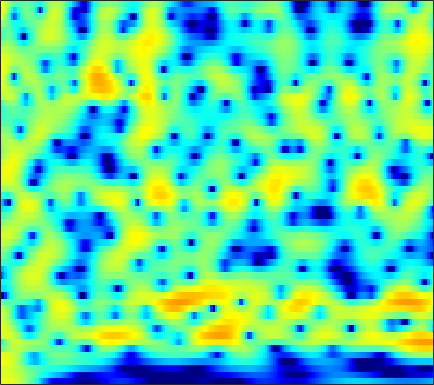

The data file committed next to this chart (first rows):
4.1456, 4.2162, 4.238, 4.1767, 4.0755, 3.8663, 3.571, 3.2928, 2.842, 2.2953, 1.6517, 1.1045, 0.27998, -0.66191, -1.4488, -2.6105, -3.9096, -4.9783, -6.5392, -8.2347, -10.063, -11.474, -13.24, -14.703
3.366, 3.459, 3.51, 3.48, 3.406, 3.24, 2.999, 2.772, 2.41, 1.983, 1.495, 1.093, 0.5139, -0.1082, -0.5988, -1.275, -1.969, -2.496, -3.197, -3.888, -4.562, -5.056, -5.699, -6.33
3.456, 3.488, 3.45, 3.322, 3.17, 2.892, 2.536, 2.223, 1.75, 1.226, 0.6651, 0.2339, -0.3458, -0.9059, -1.3, -1.78, -2.197, -2.464, -2.764, -3.007, -3.209, -3.342, -3.51, -3.679
4.514, 4.451, 4.278, 3.998, 3.711, 3.221, 2.592, 2.022, 1.117, 0.03101, -1.255, -2.356, -3.985, -5.718, -6.914, -7.959, -7.976, -7.405, -6.292, -5.147, -4.146, -3.513, -2.826, -2.308
3.723, 3.688, 3.61, 3.47, 3.307, 2.987, 2.522, 2.059, 1.271, 0.2588, -1.025, -2.183, -4, -6.059, -7.54, -8.716, -8.283, -7.225, -5.628, -4.216, -3.088, -2.418, -1.722, -1.214
-1.449, -0.8408, 0.1182, 0.9923, 1.514, 1.997, 2.25, 2.295, 2.184, 1.905, 1.507, 1.155, 0.6611, 0.192, -0.1113, -0.4264, -0.6273, -0.7114, -0.768, -0.8117, -0.8925, -0.9973, -1.194, -1.444
-5.41, -3.125, -0.7438, 0.8941, 1.734, 2.448, 2.804, 2.881, 2.797, 2.546, 2.197, 1.916, 1.556, 1.268, 1.111, 0.9704, 0.8765, 0.8011, 0.6413, 0.3501, -0.1561, -0.7323, -1.833, -3.429
3.34, 3.336, 3.352, 3.302, 3.174, 2.831, 2.275, 1.686, 0.6419, -0.7024, -2.316, -3.632, -5.201, -5.849, -5.465, -4.234, -2.844, -1.935, -1.007, -0.3971, -0.1195, -0.132, -0.4437, -1.041
4.179, 3.873, 3.372, 2.749, 2.193, 1.313, 0.2409, -0.7238, -2.228, -4.052, -6.31, -8.307, -11.14, -12.29, -10.99, -8.238, -5.805, -4.332, -2.783, -1.605, -0.6931, -0.1643, 0.35, 0.6646
3.721, 3.224, 2.426, 1.482, 0.6859, -0.4749, -1.724, -2.668, -3.875, -4.955, -5.789, -6.19, -6.416, -6.272, -5.938, -5.205, -4.285, -3.539, -2.505, -1.542, -0.6655, -0.06369, 0.6685, 1.288
3.64, 2.957, 1.868, 0.5339, -0.6469, -2.51, -4.708, -6.615, -9.352, -11.46, -11.67, -10.76, -9.241, -7.883, -7.021, -6.007, -5.054, -4.319, -3.25, -2.071, -0.9105, -0.1001, 0.9008, 1.803
3.002, 2.338, 1.33, 0.126, -0.9284, -2.605, -4.707, -6.665, -9.605, -11.94, -11.66, -10.44, -9.062, -8.361, -8.301, -8.887, -9.929, -10.4, -9.217, -6.395, -3.475, -1.601, 0.3924, 1.893
-0.9484, -1.536, -1.915, -1.929, -1.879, -1.867, -1.981, -2.123, -2.36, -2.623, -2.817, -2.961, -3.241, -3.775, -4.421, -5.7, -7.307, -8.238, -7.572, -4.974, -2.407, -0.8002, 1.005, 2.378
-16.25, -29.62, -13.06, -7.784, -5.48, -3.405, -2.043, -1.306, -0.5949, -0.104, 0.1937, 0.3297, 0.4124, 0.3914, 0.315, 0.2019, 0.1416, 0.1735, 0.3284, 0.6555, 1.125, 1.467, 1.83, 2.106
-6.013, -6.251, -5.842, -4.812, -3.868, -2.642, -1.516, -0.779, 0.05513, 0.7453, 1.283, 1.591, 1.896, 2.09, 2.176, 2.224, 2.198, 2.151, 2.03, 1.806, 1.535, 1.301, 0.8747, 0.2962
-5.276, -5.091, -4.471, -3.581, -2.849, -1.834, -0.8414, -0.1479, 0.6852, 1.398, 1.995, 2.366, 2.749, 3.01, 3.126, 3.167, 3.069, 2.898, 2.551, 2.03, 1.28, 0.5696, -0.5667, -1.999
-12.76, -10.1, -7.139, -4.933, -3.623, -2.161, -0.9724, -0.2076, 0.6928, 1.458, 2.11, 2.531, 3, 3.348, 3.524, 3.626, 3.577, 3.411, 3.016, 2.422, 1.537, 0.6557, -0.8101, -2.721
-8.996, -7.814, -6.045, -4.592, -3.695, -2.701, -1.882, -1.34, -0.6474, 0.05545, 0.7687, 1.292, 1.951, 2.528, 2.882, 3.231, 3.418, 3.437, 3.269, 2.896, 2.321, 1.71, 0.6704, -0.5793
-2.994, -3.043, -3.146, -3.312, -3.511, -3.931, -4.414, -4.693, -4.705, -4.076, -2.919, -1.904, -0.5759, 0.5989, 1.344, 2.151, 2.726, 3.031, 3.256, 3.254, 3.08, 2.839, 2.331, 1.681
-0.6327, -0.9091, -1.539, -2.49, -3.52, -5.53, -8.7, -12.63, -25.35, -15.73, -8.938, -6.04, -3.378, -1.496, -0.4036, 0.7511, 1.632, 2.145, 2.691, 3.049, 3.203, 3.227, 3.123, 2.83
0.9724, 0.7798, 0.318, -0.4421, -1.211, -2.453, -3.882, -4.9, -5.796, -5.839, -5.171, -4.494, -3.586, -2.723, -2.099, -1.26, -0.3793, 0.2683, 1.056, 1.762, 2.285, 2.534, 2.728, 2.708
2.508, 2.495, 2.33, 1.968, 1.601, 1.002, 0.2969, -0.2719, -1.048, -1.883, -2.815, -3.603, -4.835, -6.113, -6.748, -6.465, -4.885, -3.382, -1.585, -0.1749, 0.8984, 1.447, 1.86, 2.019
3.006, 3.182, 3.265, 3.212, 3.077, 2.75, 2.278, 1.804, 0.9914, -0.07136, -1.492, -2.895, -5.476, -9.416, -13.52, -13.98, -8.451, -5.572, -2.865, -1.096, 0.02814, 0.5908, 0.9505, 0.9683
1.678, 2.043, 2.406, 2.641, 2.717, 2.701, 2.54, 2.326, 1.896, 1.316, 0.5694, -0.07759, -0.9859, -1.8, -2.221, -2.377, -2.057, -1.607, -1.026, -0.4848, -0.1656, -0.1087, -0.184, -0.5831
-0.528, -0.02957, 0.5666, 1.052, 1.359, 1.699, 1.931, 2.045, 2.104, 2.051, 1.898, 1.729, 1.471, 1.195, 0.985, 0.7589, 0.527, 0.3953, 0.1857, -0.08735, -0.3993, -0.7374, -1.252, -1.91
-3.03, -2.474, -1.748, -1.062, -0.5098, 0.2293, 0.9493, 1.439, 2.004, 2.429, 2.71, 2.823, 2.839, 2.711, 2.542, 2.193, 1.719, 1.259, 0.6022, -0.2278, -1.076, -1.705, -2.561, -3.205
-6.019, -5.695, -5.473, -4.882, -4.015, -2.443, -0.7047, 0.4884, 1.81, 2.823, 3.521, 3.854, 4.053, 4.007, 3.819, 3.34, 2.652, 1.924, 0.6862, -0.8765, -2.892, -4.55, -6.671, -7.603
-7.253, -8.505, -12.59, -30.72, -15.54, -6.929, -2.572, -0.3991, 1.626, 2.959, 3.796, 4.154, 4.367, 4.306, 4.078, 3.599, 2.857, 2.149, 0.8026, -0.9198, -3.515, -6.07, -10.95, -13.18
-3.046, -3.329, -3.661, -3.631, -3.032, -1.752, -0.2946, 0.6394, 1.628, 2.217, 2.449, 2.432, 2.21, 1.824, 1.499, 1.071, 0.59, 0.3, -0.2047, -0.7203, -1.354, -1.781, -2.148, -2.138
0.9158, 1.05, 1.179, 1.358, 1.489, 1.675, 1.786, 1.764, 1.542, 1.041, 0.2167, -0.6072, -2, -3.536, -4.54, -5.293, -5.133, -4.618, -3.624, -2.831, -1.996, -1.57, -0.9386, -0.4114
2.977, 3.179, 3.325, 3.357, 3.279, 3.056, 2.633, 2.178, 1.281, 0.03529, -1.673, -3.354, -6.349, -10.8, -16.42, -36.52, -15.68, -11.51, -8.289, -5.991, -4.342, -3.252, -2.116, -1.133
3.801, 3.988, 4.142, 4.121, 4.008, 3.67, 3.114, 2.531, 1.51, 0.1634, -1.544, -3.054, -5.359, -7.833, -9.552, -11.14, -11.57, -11.14, -9.944, -8.331, -6.676, -5.445, -3.996, -2.798
3.748, 4.026, 4.307, 4.432, 4.422, 4.21, 3.788, 3.297, 2.432, 1.285, -0.1472, -1.422, -3.388, -5.692, -7.732, -10.96, -15.07, -18.17, -16.6, -12.5, -9.121, -7.396, -5.556, -4.255
2.263, 2.93, 3.632, 4.134, 4.341, 4.422, 4.258, 3.978, 3.398, 2.569, 1.498, 0.506, -1.053, -2.938, -4.591, -7.147, -9.824, -11.26, -11.24, -9.425, -7.732, -6.581, -5.593, -4.93
-0.4058, 0.9156, 2.218, 3.112, 3.548, 3.891, 3.974, 3.901, 3.62, 3.159, 2.529, 1.966, 1.069, 0.061, -0.7236, -1.829, -2.775, -3.427, -3.966, -4.382, -4.666, -4.905, -5.317, -5.887
-0.8482, 0.2945, 1.465, 2.261, 2.68, 2.999, 3.124, 3.111, 2.996, 2.809, 2.562, 2.348, 2.011, 1.614, 1.272, 0.7613, 0.1694, -0.3349, -1.08, -2.011, -3.09, -4.173, -5.854, -7.987
0.5298, 1.095, 1.658, 1.963, 2.038, 1.94, 1.694, 1.459, 1.214, 1.133, 1.264, 1.453, 1.781, 2.054, 2.166, 2.203, 2.005, 1.747, 1.119, 0.2402, -1.022, -2.292, -4.496, -7.647
0.945, 1.257, 1.409, 1.231, 0.8063, -0.1224, -1.557, -2.905, -4.681, -5.208, -3.772, -2.198, -0.289, 1.185, 2.007, 2.73, 3.117, 3.188, 3.012, 2.556, 1.775, 1.038, -0.1904, -1.605
-0.6329, -0.3469, -0.2832, -0.6152, -1.163, -2.414, -4.434, -6.685, -11.13, -13.62, -8.763, -5.523, -2.48, -0.3967, 0.7474, 1.836, 2.561, 2.87, 3.088, 3.035, 2.788, 2.51, 1.992, 1.419
-2.533, -2.176, -1.927, -1.954, -2.116, -2.582, -3.205, -3.679, -4.16, -4.164, -3.592, -2.886, -1.803, -0.7411, -0.02736, 0.812, 1.452, 1.815, 2.168, 2.334, 2.379, 2.326, 2.155, 1.92
-3.706, -3.184, -2.615, -2.27, -2.123, -2.075, -2.159, -2.242, -2.325, -2.302, -2.132, -1.896, -1.466, -0.919, -0.4643, 0.1391, 0.6718, 1.054, 1.418, 1.695, 1.865, 1.906, 1.924, 1.852
-4.345, -3.34, -2.313, -1.603, -1.32, -1.149, -1.228, -1.429, -1.788, -2.2, -2.53, -2.626, -2.446, -1.928, -1.393, -0.6359, 0.1186, 0.5684, 1.047, 1.374, 1.529, 1.596, 1.626, 1.629
-2.985, -1.521, -0.2397, 0.5135, 0.7667, 0.7276, 0.3021, -0.299, -1.52, -3.272, -5.499, -7.054, -7.354, -5.347, -3.546, -1.498, -0.05416, 0.6456, 1.235, 1.376, 1.226, 1.007, 0.6198, 0.4289
1.326, 2.026, 2.659, 2.885, 2.874, 2.532, 1.843, 1.092, -0.3691, -2.535, -5.728, -8.732, -9.67, -5.756, -3.126, -0.769, 0.6368, 1.267, 1.419, 0.9314, -0.2122, -1.635, -4.206, -6.767
3.308, 3.235, 2.973, 2.514, 2.065, 1.448, 0.8369, 0.4255, -0.07171, -0.5281, -0.8787, -1.025, -0.8684, -0.3598, 0.1265, 0.7302, 1.113, 1.138, 0.7776, -0.0428, -1.469, -3.117, -5.948, -8.837
3.989, 3.334, 2.087, 0.4588, -1.024, -2.944, -3.875, -3.585, -2.399, -1.141, -0.1432, 0.4392, 0.9985, 1.371, 1.531, 1.621, 1.493, 1.213, 0.7497, 0.1128, -0.6539, -1.198, -1.833, -2.233
4.886, 3.965, 2.217, -0.3635, -3.115, -8.999, -15.27, -9.445, -4.279, -1.41, 0.31, 1.151, 1.81, 2.07, 2.047, 1.726, 1.121, 0.5567, -0.3075, -1.178, -1.831, -2.015, -1.995, -1.711
5.259, 4.605, 3.521, 2.231, 1.209, 0.04815, -0.543, -0.5214, -0.009677, 0.6792, 1.263, 1.537, 1.665, 1.474, 1.101, 0.2404, -1.068, -2.359, -4.714, -7.694, -10.06, -9.88, -7.56, -5.25
4.772, 4.404, 3.852, 3.252, 2.803, 2.279, 1.891, 1.685, 1.527, 1.436, 1.343, 1.219, 0.957, 0.4883, -0.02384, -0.9885, -2.373, -3.74, -6.257, -9.677, -12.87, -12.31, -9.166, -6.57
3.823, 3.606, 3.279, 2.917, 2.637, 2.244, 1.854, 1.587, 1.255, 0.9582, 0.6982, 0.5174, 0.2655, -0.03083, -0.3186, -0.8009, -1.409, -1.963, -2.761, -3.481, -3.902, -3.95, -3.702, -3.28
2.287, 2.233, 2.095, 1.868, 1.626, 1.211, 0.6981, 0.2862, -0.262, -0.7201, -1.016, -1.092, -1.04, -0.8422, -0.6636, -0.4462, -0.2906, -0.2376, -0.1926, -0.1762, -0.1589, -0.1593, -0.1506, -0.1585
-0.3737, 0.0289, 0.3473, 0.3514, 0.1296, -0.4391, -1.325, -2.202, -3.579, -4.957, -5.784, -5.68, -4.628, -3.176, -2.102, -0.8692, 0.1046, 0.7001, 1.309, 1.745, 2.028, 2.164, 2.243, 2.194
-3.479, -2.211, -1.305, -1.074, -1.255, -1.956, -3.193, -4.575, -7.296, -12.03, -25.07, -20.03, -10.27, -5.854, -3.676, -1.547, 0.0009321, 0.8941, 1.8, 2.463, 2.926, 3.167, 3.333, 3.325
-1.959, -1.521, -1.327, -1.516, -1.868, -2.584, -3.517, -4.334, -5.492, -6.545, -7.025, -6.718, -5.466, -3.831, -2.629, -1.217, -0.04301, 0.6754, 1.5, 2.163, 2.684, 2.961, 3.19, 3.248
1.369, 0.7702, -0.2086, -1.384, -2.354, -3.536, -4.369, -4.626, -4.572, -4.206, -3.675, -3.21, -2.521, -1.846, -1.366, -0.8028, -0.3024, 0.08066, 0.6108, 1.192, 1.787, 2.197, 2.639, 2.889
4.414, 3.192, 1.169, -1.517, -4.131, -8.709, -12.14, -10.1, -6.474, -4.008, -2.407, -1.599, -0.9659, -0.7261, -0.8091, -1.212, -1.848, -2.274, -2.409, -1.644, -0.2663, 0.8478, 2.073, 2.879
5.88, 4.622, 2.634, 0.1675, -2, -5.042, -6.809, -6.234, -4.348, -2.632, -1.418, -0.8495, -0.5505, -0.7781, -1.369, -2.891, -5.746, -9.711, -27.01, -10.85, -4.327, -1.598, 0.7766, 2.208
4.921, 3.987, 2.623, 1.209, 0.1747, -1.006, -1.808, -2.106, -2.158, -1.938, -1.652, -1.485, -1.38, -1.539, -1.846, -2.561, -3.524, -4.246, -4.601, -3.817, -2.296, -1.099, 0.2475, 1.208
